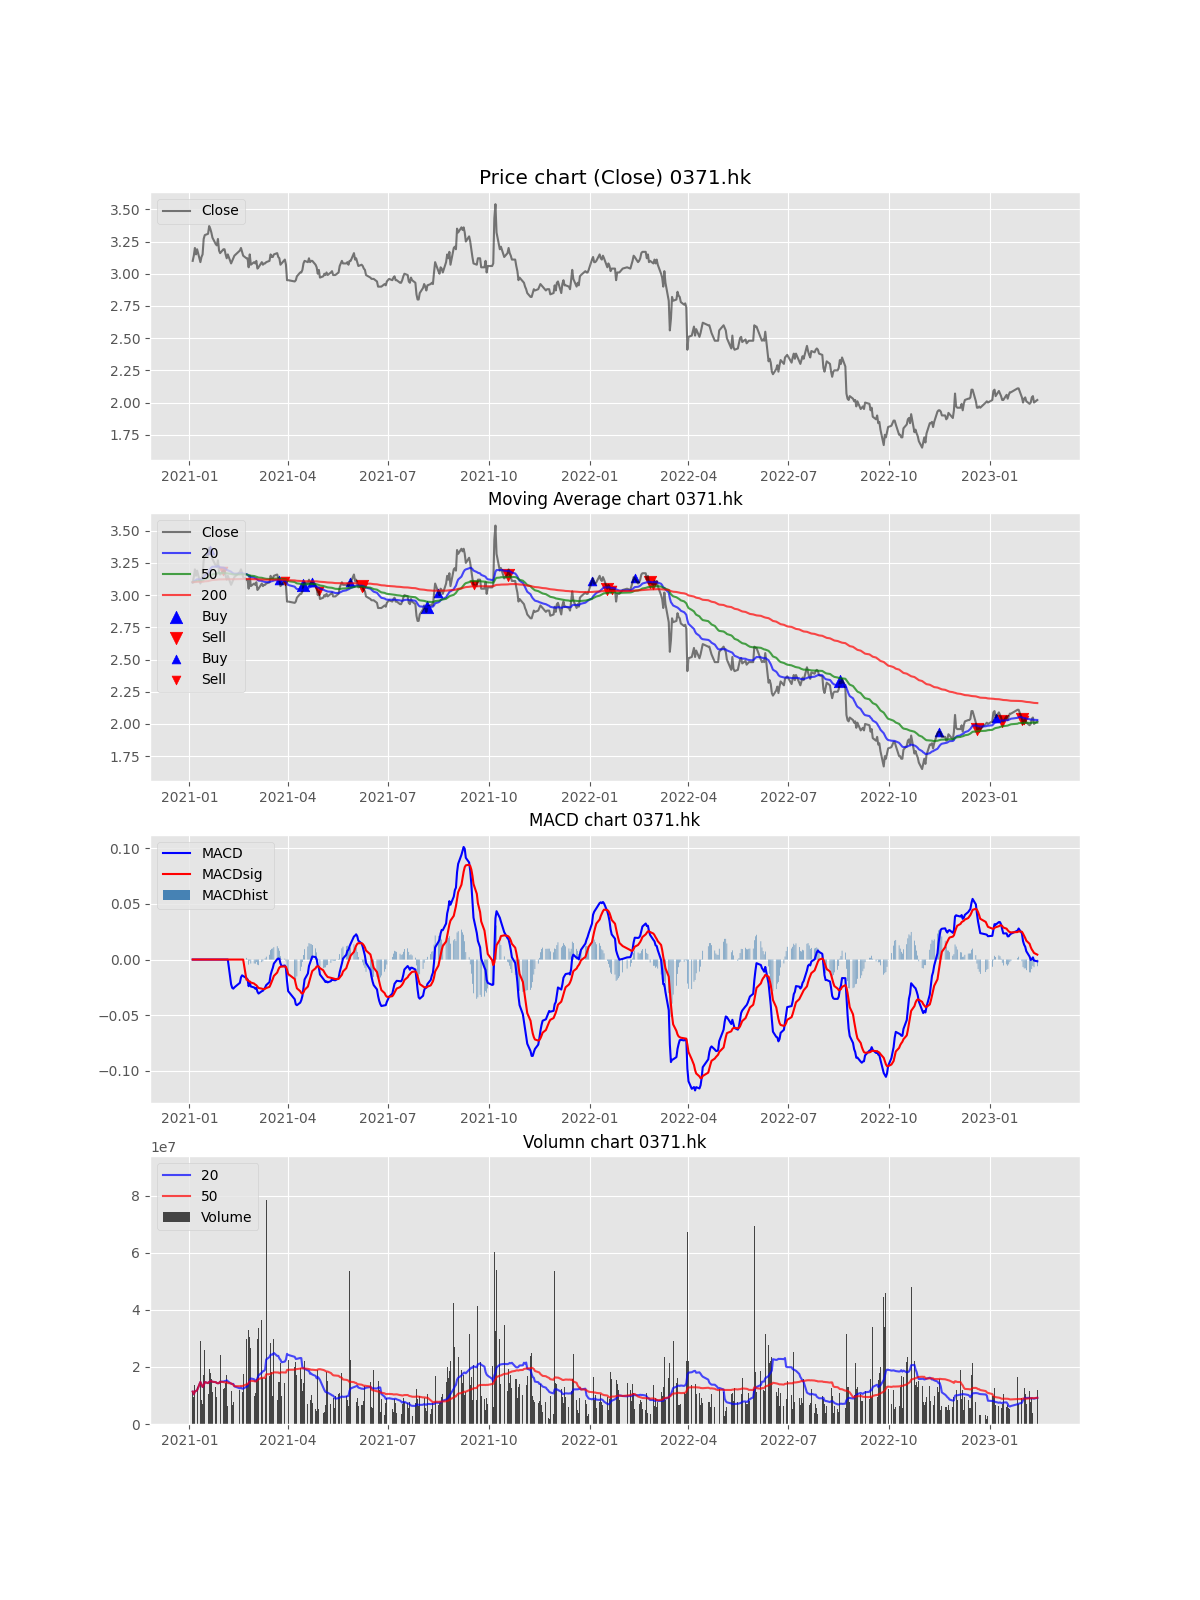

The data file committed next to this chart (first rows):
Date, Open, High, Low, Close, Adj Close, Volume, MACD, MACDsig, MACDhist, EMA, EMA_short, EMA_long, EMA_x, buy_sig, sell_sig, buy_sig_EMA, sell_sig_EMA, Volume_MA_short, Volume_MA_long, buy_sig_adj, sell_sig_adj
2021-01-04, 3.12, 3.14, 3.07, 3.1, 2.742, 11376959, , , , 3.1, 3.1, 3.1, 3.1, , , , , 11376959, 11376959, , 
2021-01-05, 3.11, 3.14, 3.08, 3.14, 2.777, 9411591, , , , 3.11, 3.104, 3.102, 3.1, , , , , 10394275, 10394275, , 
2021-01-06, 3.15, 3.21, 3.12, 3.2, 2.83, 13661596, , , , 3.132, 3.113, 3.105, 3.101, , , , , 11483382, 11483382, , 
2021-01-07, 3.2, 3.22, 3.14, 3.15, 2.786, 11926732, , , , 3.137, 3.116, 3.107, 3.102, , , , , 11594220, 11594220, , 
2021-01-08, 3.19, 3.21, 3.1, 3.19, 2.821, 12891791, , , , 3.15, 3.123, 3.11, 3.103, , , , , 11853734, 11853734, , 
2021-01-11, 3.22, 3.23, 3.07, 3.09, 2.733, 29144715, , , , 3.135, 3.12, 3.11, 3.103, , , , , 14735564, 14735564, , 
2021-01-12, 3.1, 3.14, 3.09, 3.13, 2.768, 8493034, , , , 3.134, 3.121, 3.11, 3.103, , , , , 13843774, 13843774, , 
2021-01-13, 3.13, 3.17, 3.11, 3.15, 2.786, 7051739, , , , 3.138, 3.124, 3.112, 3.103, , , , , 12994770, 12994770, , 
2021-01-14, 3.15, 3.27, 3.12, 3.27, 2.892, 17242357, , , , 3.171, 3.138, 3.118, 3.105, , , , , 13466724, 13466724, , 
2021-01-15, 3.29, 3.38, 3.22, 3.3, 2.919, 25986152, , , , 3.203, 3.153, 3.125, 3.107, , , , , 14718667, 14718667, , 
2021-01-18, 3.3, 3.32, 3.21, 3.31, 2.928, 10617861, , , , 3.23, 3.168, 3.133, 3.109, , , , , 14345866, 14345866, , 
2021-01-19, 3.34, 3.4, 3.29, 3.37, 2.981, 19193312, , , , 3.265, 3.187, 3.142, 3.112, , , , , 14749820, 14749820, , 
2021-01-20, 3.4, 3.48, 3.31, 3.35, 2.963, 17887356, , , , 3.286, 3.203, 3.15, 3.114, , , 3.35, , 14991169, 14991169, , 
2021-01-21, 3.4, 3.4, 3.31, 3.32, 2.936, 15956549, , , , 3.295, 3.214, 3.157, 3.116, , , , , 15060125, 15060125, , 
2021-01-22, 3.33, 3.33, 3.26, 3.28, 2.901, 11280000, , , , 3.291, 3.22, 3.162, 3.118, , , , , 14808116, 14808116, , 
2021-01-25, 3.28, 3.28, 3.15, 3.23, 2.857, 12910954, , , , 3.276, 3.221, 3.164, 3.119, , , , , 14689544, 14689544, , 
2021-01-26, 3.25, 3.29, 3.18, 3.22, 2.848, 9416646, , , , 3.262, 3.221, 3.166, 3.12, , , , , 14379373, 14379373, , 
2021-01-27, 3.25, 3.33, 3.22, 3.27, 2.892, 12681046, , , , 3.264, 3.226, 3.17, 3.121, , , , , 14285022, 14285022, , 
2021-01-28, 3.25, 3.25, 3.17, 3.18, 2.813, 15546493, , , , 3.243, 3.221, 3.171, 3.122, , , , , 14351415, 14351415, , 
2021-01-29, 3.2, 3.22, 3.1, 3.16, 2.795, 24082941, , , , 3.222, 3.216, 3.17, 3.122, , , , , 14837991, 14837991, , 
2021-02-01, 3.14, 3.21, 3.12, 3.19, 2.821, 12115739, , , , 3.214, 3.213, 3.171, 3.123, , , , 3.19, 14874930, 14708360, , 
2021-02-02, 3.2, 3.26, 3.17, 3.19, 2.821, 12536455, , , , 3.208, 3.211, 3.172, 3.124, , , , , 15031173, 14609637, , 
2021-02-03, 3.18, 3.19, 3.14, 3.15, 2.786, 14291856, , , , 3.194, 3.205, 3.171, 3.124, , , , , 15062686, 14595821, , 
2021-02-04, 3.15, 3.17, 3.09, 3.12, 2.759, 17206111, , , , 3.175, 3.197, 3.169, 3.124, , , , , 15326655, 14704583, , 
2021-02-05, 3.14, 3.15, 3.09, 3.15, 2.786, 6184006, , , , 3.169, 3.193, 3.168, 3.124, , , , , 14991266, 14363760, , 
2021-02-08, 3.15, 3.15, 3.08, 3.08, 2.724, 11732770, -0.02219, , , 3.147, 3.182, 3.165, 3.124, , , , , 14120669, 14262568, , 
2021-02-09, 3.1, 3.13, 3.07, 3.1, 2.742, 6769580, -0.02538, , , 3.135, 3.174, 3.162, 3.123, , , , , 14034496, 13985050, , 
2021-02-10, 3.1, 3.13, 3.07, 3.12, 2.759, 7614800, -0.02614, , , 3.131, 3.169, 3.161, 3.123, , , , , 14062649, 13757541, , 
2021-02-11, 3.14, 3.14, 3.14, 3.14, 2.777, 0, -0.02499, , , 3.133, 3.166, 3.16, 3.124, , , , , 13200531, 13283143, , 
2021-02-16, 3.25, 3.26, 3.14, 3.18, 2.813, 12086655, -0.02089, , , 3.145, 3.167, 3.161, 3.124, , , , , 12505556, 13243260, , 
2021-02-17, 3.19, 3.24, 3.17, 3.2, 2.83, 16478444, -0.01599, , , 3.159, 3.171, 3.162, 3.125, , , , , 12798586, 13347621, , 
2021-02-18, 3.19, 3.2, 3.15, 3.17, 2.804, 11278291, -0.01418, , , 3.162, 3.171, 3.162, 3.125, , , , , 12402835, 13282954, , 
2021-02-19, 3.17, 3.18, 3.13, 3.14, 2.777, 17478369, -0.01483, , , 3.156, 3.168, 3.162, 3.125, , , , , 12382385, 13410088, , 
2021-02-22, 3.18, 3.22, 3.11, 3.12, 2.759, 29762559, -0.01665, -0.01812, 0.001466, 3.147, 3.163, 3.16, 3.125, 3.12, , , , 13072686, 13891043, , 
2021-02-23, 3.12, 3.15, 3.11, 3.12, 2.759, 14059000, -0.01788, -0.01806, 0.0001803, 3.14, 3.159, 3.158, 3.125, , , , , 13211636, 13895842, , 
2021-02-24, 3.14, 3.18, 3.05, 3.05, 2.698, 33060299, -0.02391, -0.01934, -0.004564, 3.118, 3.149, 3.154, 3.125, , , , , 14219103, 14428188, , 
2021-02-25, 3.09, 3.17, 3.06, 3.15, 2.786, 30474000, -0.02079, -0.01965, -0.001137, 3.126, 3.149, 3.154, 3.125, , , , , 15271971, 14861858, , 
2021-02-26, 3.1, 3.13, 3.05, 3.07, 2.715, 26820608, -0.02418, -0.02061, -0.003569, 3.112, 3.141, 3.151, 3.124, , , , , 15978949, 15176562, , 
2021-03-01, 3.1, 3.11, 3.05, 3.09, 2.733, 9734269, -0.02503, -0.02154, -0.003496, 3.106, 3.136, 3.148, 3.124, , , , , 15688338, 15037016, , 
2021-03-02, 3.11, 3.12, 3.06, 3.08, 2.724, 10899195, -0.02618, -0.0225, -0.003679, 3.1, 3.131, 3.146, 3.123, , , , , 15029150, 14933571, , 
2021-03-03, 3.1, 3.12, 3.08, 3.1, 2.742, 15912070, -0.02524, -0.02306, -0.002177, 3.1, 3.128, 3.144, 3.123, , , , , 15218967, 14957437, , 
2021-03-04, 3.09, 3.1, 3.02, 3.04, 2.689, 29777190, -0.02883, -0.02424, -0.004586, 3.085, 3.12, 3.14, 3.122, , , , , 16081004, 15310288, , 
2021-03-05, 3.04, 3.08, 3.01, 3.05, 2.698, 33607718, -0.03054, -0.02552, -0.005012, 3.076, 3.113, 3.136, 3.122, , , , , 17046797, 15735809, , 
2021-03-08, 3.09, 3.13, 3.05, 3.09, 2.733, 36516338, -0.02843, -0.02611, -0.002319, 3.08, 3.111, 3.134, 3.121, , , , , 18012308, 16208094, , 
2021-03-09, 3.09, 3.1, 3.04, 3.07, 2.715, 16262000, -0.02801, -0.0265, -0.001512, 3.077, 3.107, 3.132, 3.121, , , , , 18516208, 16209292, , 
2021-03-10, 3.09, 3.1, 3.06, 3.08, 2.724, 13813245, -0.02658, -0.02651, -6.6849421156083e-05, 3.078, 3.104, 3.13, 3.12, , , , , 18620232, 16157204, , 
2021-03-11, 3.08, 3.09, 3.05, 3.08, 2.724, 16307714, -0.02516, -0.02624, 0.001083, 3.078, 3.102, 3.128, 3.12, 3.08, , , , 19097138, 16160406, , 
2021-03-12, 3.09, 3.13, 3.07, 3.09, 2.733, 78433048, -0.02298, -0.02558, 0.002607, 3.081, 3.101, 3.126, 3.12, , , , , 22638051, 17457753, , 
2021-03-15, 3.12, 3.13, 3.08, 3.1, 2.742, 16945210, -0.02023, -0.02451, 0.004282, 3.086, 3.101, 3.125, 3.12, , , , , 23485311, 17447293, , 
2021-03-16, 3.11, 3.15, 3.1, 3.15, 2.786, 28251846, -0.01393, -0.02238, 0.008455, 3.102, 3.105, 3.126, 3.12, , , , , 24293571, 17663384, , 
2021-03-17, 3.15, 3.19, 3.13, 3.13, 2.768, 18250463, -0.0104, -0.01998, 0.009576, 3.109, 3.108, 3.126, 3.12, , , , , 24382172, 17800854, , 
2021-03-18, 3.15, 3.16, 3.12, 3.13, 2.768, 9913897, -0.007525, -0.01748, 0.009958, 3.114, 3.11, 3.127, 3.12, , , , , 24313952, 17810900, , 
2021-03-19, 3.11, 3.15, 3.09, 3.15, 2.786, 29692102, -0.003613, -0.0147, 0.01109, 3.123, 3.114, 3.128, 3.12, , , , , 24924639, 18131510, , 
2021-03-22, 3.14, 3.16, 3.11, 3.16, 2.795, 8570000, 0.0002781, -0.0117, 0.01198, 3.132, 3.118, 3.129, 3.121, , , , , 23865011, 18064376, , 
2021-03-23, 3.16, 3.17, 3.09, 3.13, 2.768, 14655222, 0.0009622, -0.009167, 0.01013, 3.132, 3.119, 3.129, 3.121, , , , , 23894822, 18099644, , 
2021-03-24, 3.13, 3.13, 3.07, 3.12, 2.759, 14800623, 0.0006994, -0.007192, 0.007891, 3.129, 3.119, 3.129, 3.121, , , 3.12, , 22981838, 17812763, , 
2021-03-25, 3.11, 3.11, 3.05, 3.07, 2.715, 21316204, -0.003457, -0.006444, 0.002987, 3.114, 3.115, 3.126, 3.12, , , , , 22523948, 18069226, , 
2021-03-26, 3.08, 3.1, 3.05, 3.08, 2.724, 9670200, -0.005884, -0.006332, 0.0004479, 3.106, 3.111, 3.124, 3.12, , , , , 21666428, 18121595, , 
2021-03-29, 3.07, 3.12, 3.07, 3.11, 2.751, 14271515, -0.005349, -0.006135, 0.0007863, 3.107, 3.111, 3.124, 3.12, , , , 3.11, 21893290, 18062178, , 
2021-03-30, 3.12, 3.12, 3.04, 3.07, 2.715, 24901226, -0.00803, -0.006515, -0.001516, 3.098, 3.107, 3.122, 3.119, , , , , 22593392, 18040480, , 
... 460 more rows
